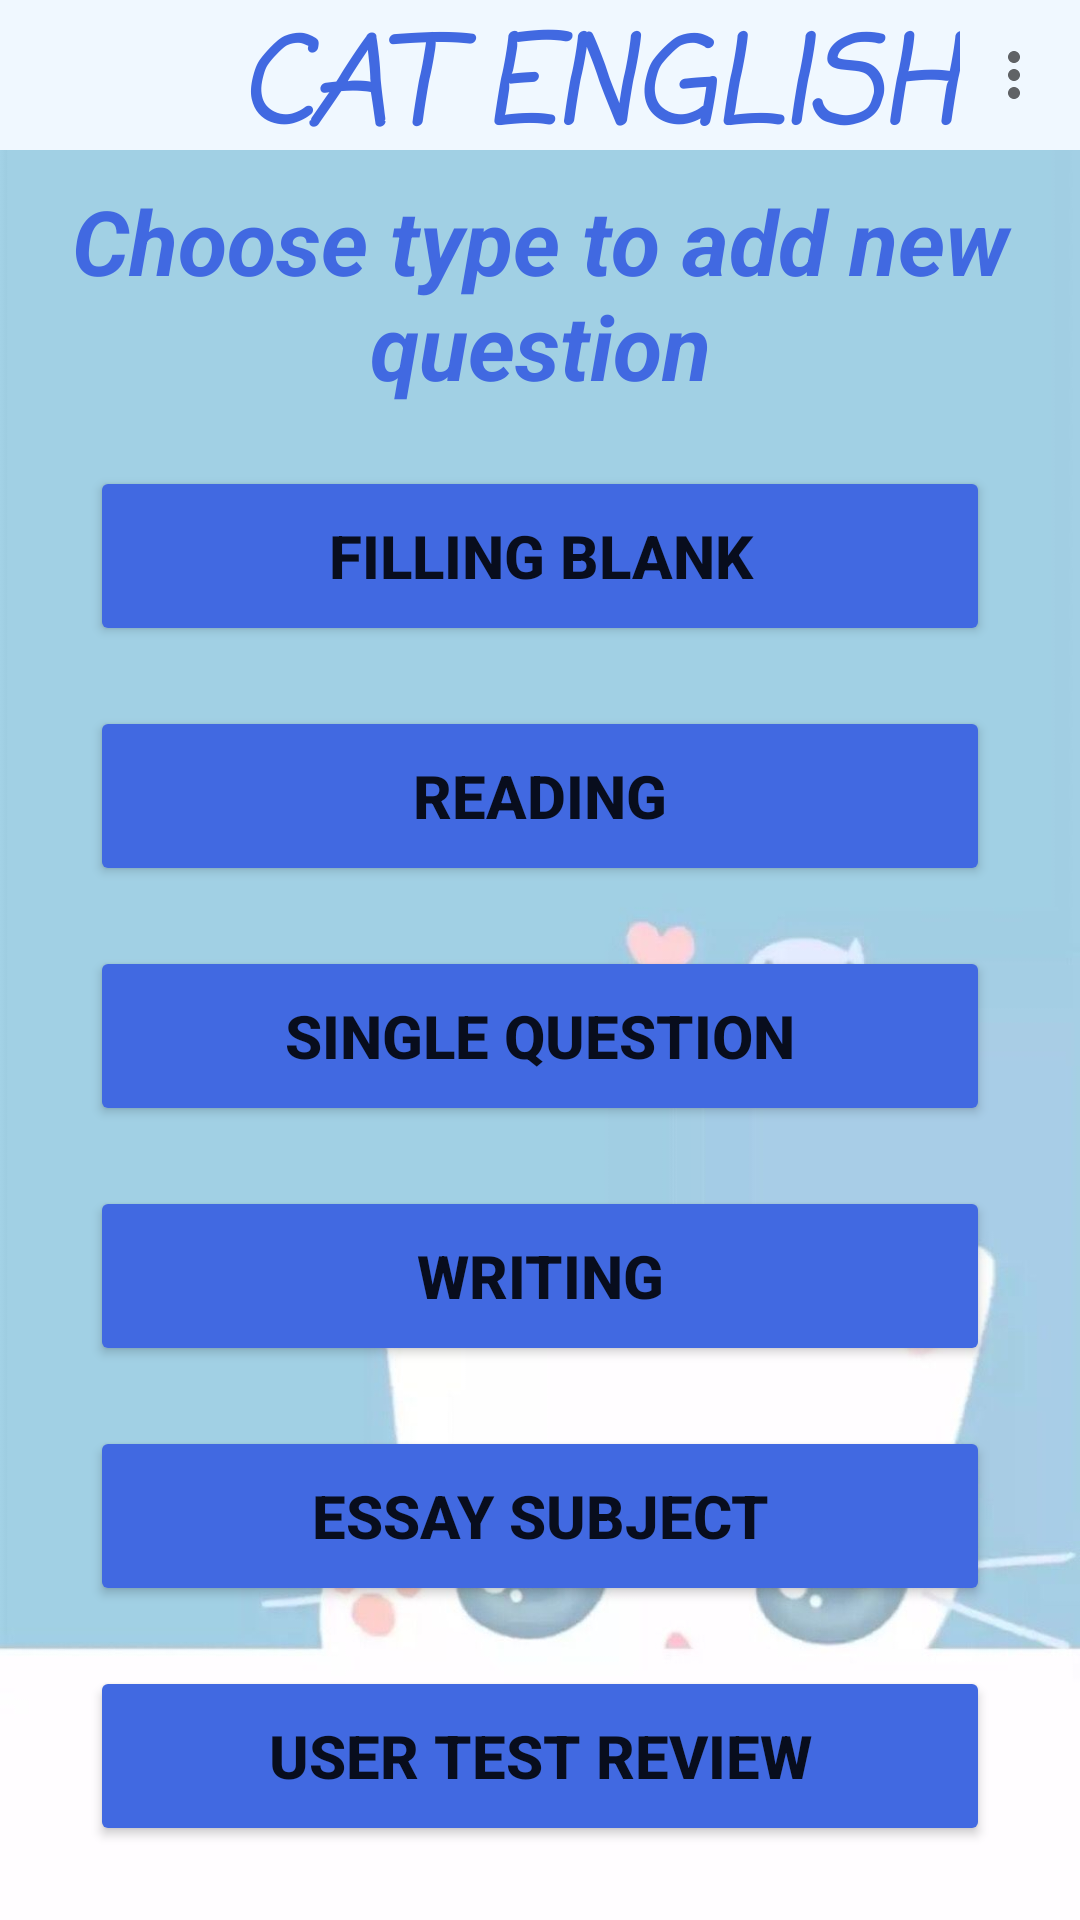

Android layout source for this screen:
<!-- AndroidManifest.xml: application theme Theme.EnglishLearning -->
<!-- res/layout/activity_admin_dash_board.xml -->
<?xml version="1.0" encoding="utf-8"?>
<LinearLayout xmlns:android="http://schemas.android.com/apk/res/android"
    xmlns:app="http://schemas.android.com/apk/res-auto"
    xmlns:tools="http://schemas.android.com/tools"
    android:layout_width="match_parent"
    android:layout_height="match_parent"
    tools:context=".Activity.Admin.AdminDashBoardActivity"
    android:orientation="vertical"
    android:background="@drawable/background">

    <include layout="@layout/header"/>
    <TextView
        android:layout_width="match_parent"
        android:layout_height="wrap_content"
        android:gravity="center"
        android:layout_marginTop="10dp"
        android:text="Choose type to add new question"
        android:textSize="30sp"
        android:textStyle="bold|italic"
        android:textColor="@color/blue" />
    <LinearLayout
        android:layout_width="match_parent"
        android:layout_height="wrap_content"
        android:layout_gravity="center"
        android:layout_marginTop="20dp"
        android:layout_marginLeft="30dp"
        android:layout_marginRight="30dp"
        android:orientation="vertical">

        <Button
            android:id="@+id/btn_filling_blank"
            android:layout_width="match_parent"
            android:layout_height="60dp"
            android:backgroundTint="@color/blue"
            android:text="filling blank"
            android:textSize="20sp"
            android:textStyle="bold"
            />


        <Button
            android:id="@+id/btn_reading"
            android:layout_width="match_parent"
            android:layout_height="60dp"
            android:backgroundTint="@color/blue"
            android:text="reading"
            android:layout_marginTop="20dp"
            android:textSize="20sp"
            android:textStyle="bold"
           />

        <Button
            android:id="@+id/btn_single_question"
            android:layout_width="match_parent"
            android:layout_marginTop="20dp"
            android:layout_height="60dp"
            android:backgroundTint="@color/blue"
            android:text="single question"
            android:textSize="20sp"
            android:textStyle="bold" />

        <Button
            android:id="@+id/btn_writing"
            android:layout_width="match_parent"
            android:layout_height="60dp"
            android:backgroundTint="@color/blue"
            android:text="Writing"
            android:layout_marginTop="20dp"
            android:textSize="20sp"
            android:textStyle="bold" />

        <Button
            android:id="@+id/btn_essay_subject"
            android:layout_width="match_parent"
            android:layout_height="60dp"
            android:backgroundTint="@color/blue"
            android:text="Essay Subject"
            android:layout_marginTop="20dp"
            android:textSize="20sp"
            android:textStyle="bold" />

        <Button
            android:id="@+id/btn_user"
            android:layout_width="match_parent"
            android:layout_height="60dp"
            android:backgroundTint="@color/blue"
            android:text="User test review"
            android:layout_marginTop="20dp"
            android:textSize="20sp"
            android:textStyle="bold"
            />

    </LinearLayout>
</LinearLayout>
<!-- res/layout/header.xml (included above) -->
<?xml version="1.0" encoding="utf-8"?>
<androidx.appcompat.widget.Toolbar xmlns:android="http://schemas.android.com/apk/res/android"
    android:layout_width="match_parent"
    android:layout_height="50dp"
    xmlns:app="http://schemas.android.com/apk/res-auto"
    xmlns:tools="http://schemas.android.com/tools"
    android:orientation="horizontal"
    android:weightSum="5"
    android:background="@color/light_blue"
    android:id="@+id/tool_bar"
    app:menu="@menu/menu_header">


    <LinearLayout
        android:layout_width="match_parent"
        android:layout_height="wrap_content">
        <ImageView
            android:layout_width="match_parent"
            android:layout_height="wrap_content"
            android:layout_weight="4"
            android:src="@drawable/avatar" />

        <TextView
            android:layout_width="match_parent"
            android:layout_height="50dp"
            android:gravity="center"
            android:fontFamily="casual"
            android:text="@string/app_name"
            android:textSize="40dp"
            android:layout_weight="1"
            android:textStyle="bold|italic"
            android:textColor="@color/blue" />


    </LinearLayout>




</androidx.appcompat.widget.Toolbar>
<!-- resources referenced by this layout -->
<resources>
  <color name="blue">#4169E1</color>
  <color name="light_blue">#F0F8FF</color>
  <!-- drawable background: jpg bitmap (drawable-v24, 38711 bytes) -->
  <string name="app_name">CAT ENGLISH</string>
  <style name="Theme.EnglishLearning" parent="Theme.MaterialComponents.DayNight.NoActionBar">
          
          <item name="colorPrimary">@color/purple_500</item>
          <item name="colorPrimaryVariant">@color/purple_700</item>
          <item name="colorOnPrimary">@color/white</item>
          
          <item name="colorSecondary">@color/teal_200</item>
          <item name="colorSecondaryVariant">@color/teal_700</item>
          <item name="colorOnSecondary">@color/black</item>
          
          <item name="android:statusBarColor" tools:targetApi="l">?attr/colorPrimaryVariant</item>
          
      </style>
  <color name="purple_500">#FF6200EE</color>
  <color name="purple_700">#FF3700B3</color>
  <color name="white">#FFFFFFFF</color>
  <color name="teal_200">#FF03DAC5</color>
  <color name="teal_700">#FF018786</color>
  <color name="black">#FF000000</color>
</resources>
